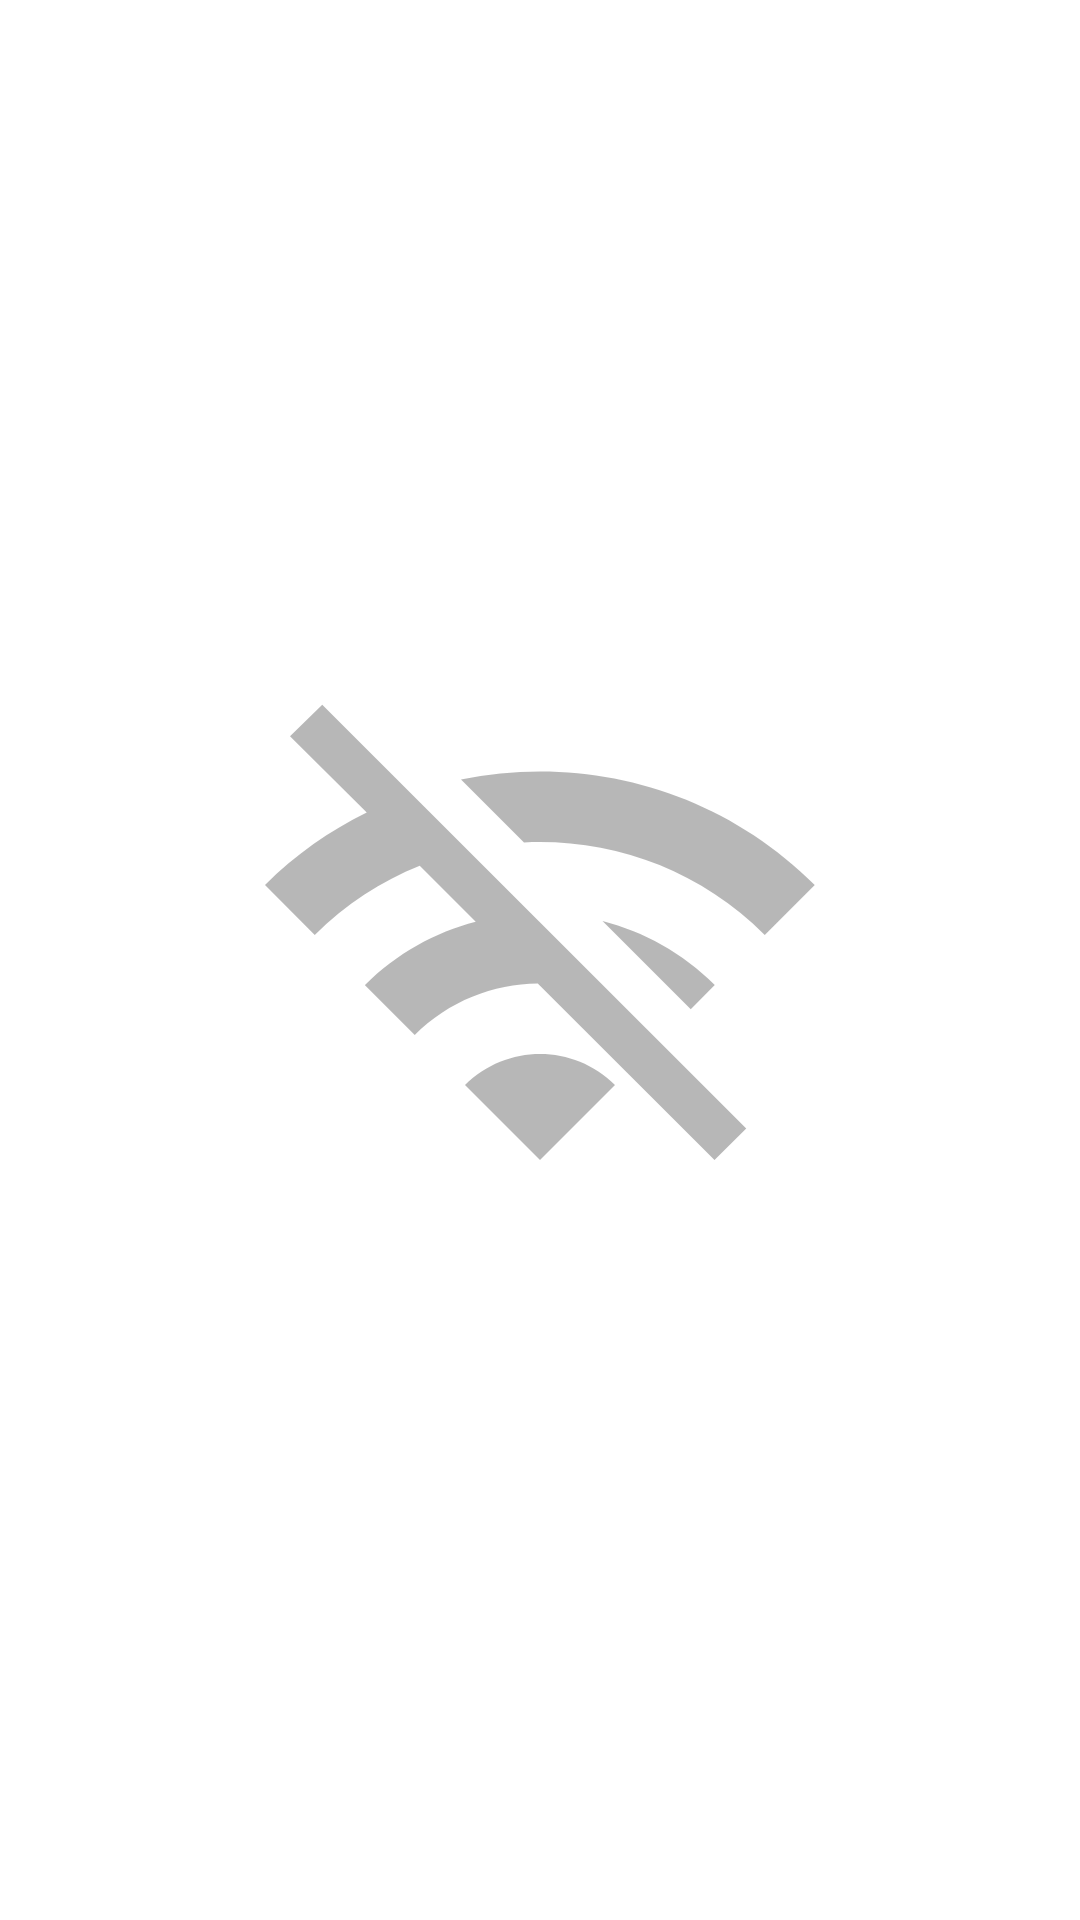

Reconstruct the res/layout file that produces this screen, plus the resources it refers to.
<!-- AndroidManifest.xml: application theme Theme.NEWS -->
<!-- res/layout/activity_connectivity.xml -->
<?xml version="1.0" encoding="utf-8"?>
<LinearLayout xmlns:android="http://schemas.android.com/apk/res/android"
    xmlns:app="http://schemas.android.com/apk/res-auto"
    xmlns:tools="http://schemas.android.com/tools"
    android:layout_width="match_parent"
    android:layout_height="match_parent"
    tools:context=".Trail.Connectivity"
    android:gravity="center">
    <ImageView
        android:layout_width="200dp"
        android:layout_height="200dp"
        android:src="@drawable/wifi_off"
        android:layout_gravity="center"/>
</LinearLayout>
<!-- resources referenced by this layout -->
<resources>
  <!-- drawable wifi_off (drawable) -->
  <vector android:alpha="0.47" android:height="24dp"
      android:tint="?attr/colorControlNormal" android:viewportHeight="24"
      android:viewportWidth="24" android:width="24dp" xmlns:android="http://schemas.android.com/apk/res/android">
      <path android:fillColor="@android:color/white" android:pathData="M22.99,9C19.15,5.16 13.8,3.76 8.84,4.78l2.52,2.52c3.47,-0.17 6.99,1.05 9.63,3.7l2,-2zM18.99,13c-1.29,-1.29 -2.84,-2.13 -4.49,-2.56l3.53,3.53 0.96,-0.97zM2,3.05L5.07,6.1C3.6,6.82 2.22,7.78 1,9l1.99,2c1.24,-1.24 2.67,-2.16 4.2,-2.77l2.24,2.24C7.81,10.89 6.27,11.73 5,13v0.01L6.99,15c1.36,-1.36 3.14,-2.04 4.92,-2.06L18.98,20l1.27,-1.26L3.29,1.79 2,3.05zM9,17l3,3 3,-3c-1.65,-1.66 -4.34,-1.66 -6,0z"/>
  </vector>
  <style name="Theme.NEWS" parent="Theme.MaterialComponents.Light.NoActionBar">
          
          <item name="colorPrimary">@color/purple_500</item>
          <item name="colorPrimaryVariant">@color/purple_700</item>
          <item name="colorOnPrimary">@color/white</item>
          
          <item name="colorSecondary">@color/teal_200</item>
          <item name="colorSecondaryVariant">@color/teal_700</item>
          <item name="colorOnSecondary">@color/black</item>
          
          <item name="android:statusBarColor" tools:targetApi="l">?attr/colorPrimaryVariant</item>
          
      </style>
  <color name="purple_500">#FF8400</color>
  <color name="purple_700">#FF6F00</color>
  <color name="white">#FFFFFFFF</color>
  <color name="teal_200">#FF03DAC5</color>
  <color name="teal_700">#FF018786</color>
  <color name="black">#FF000000</color>
</resources>
